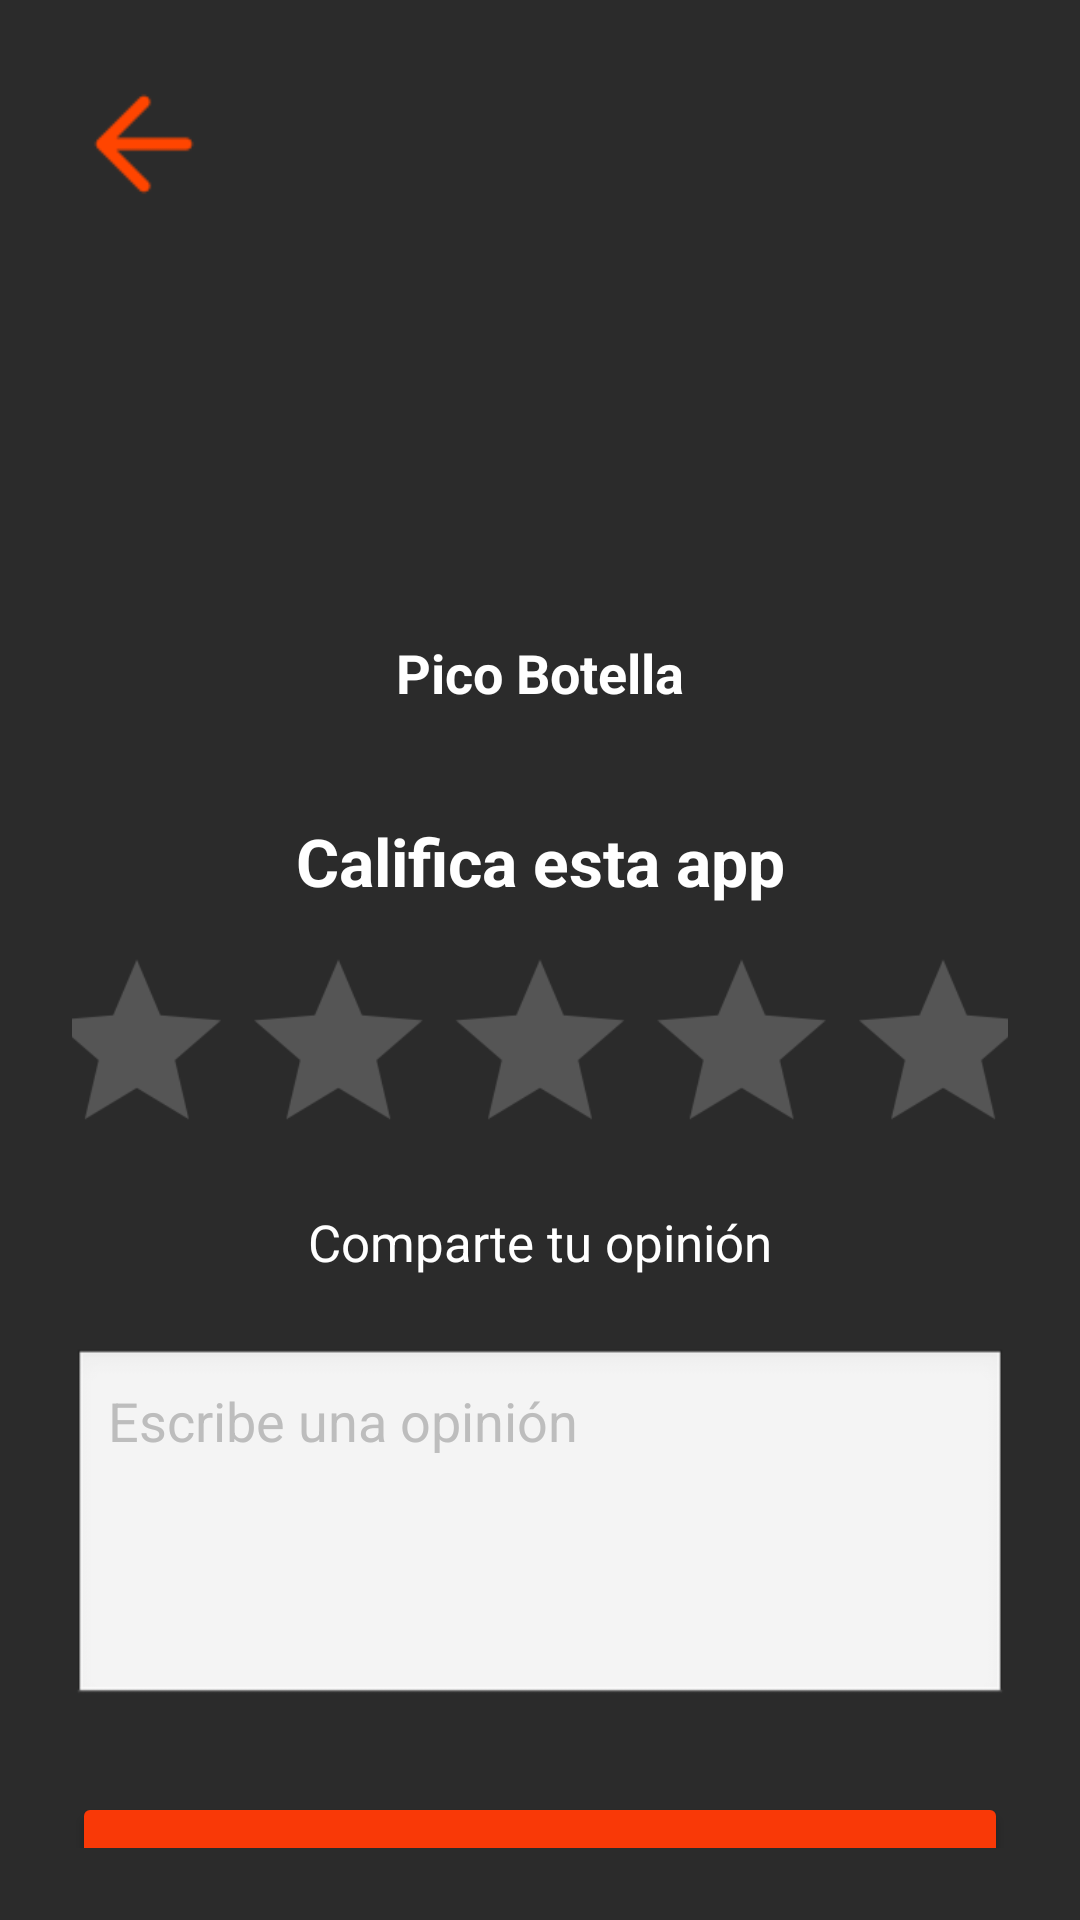

This screen was rendered from an Android layout file. Write that file and the resources it references.
<!-- AndroidManifest.xml: application theme Theme.FragmentsPractice -->
<!-- res/layout/rating_fragment.xml -->
<?xml version="1.0" encoding="utf-8"?>
<FrameLayout xmlns:android="http://schemas.android.com/apk/res/android"
    xmlns:app="http://schemas.android.com/apk/res-auto"
    xmlns:tools="http://schemas.android.com/tools"
    android:layout_width="match_parent"
    android:layout_height="match_parent"
    tools:context=".fragments.RatingFragment">

    <androidx.constraintlayout.widget.ConstraintLayout
        android:layout_width="match_parent"
        android:layout_height="match_parent"
        android:padding="24dp"
        android:background="#2B2B2B">

        
        <ImageButton
            android:id="@+id/btnBack"
            android:layout_width="48dp"
            android:layout_height="48dp"
            android:background="?android:attr/selectableItemBackgroundBorderless"
            android:contentDescription="@string/back"
            android:scaleType="fitCenter"
            android:src="@drawable/back"
            app:layout_constraintStart_toStartOf="parent"
            app:layout_constraintTop_toTopOf="parent" />

        <ImageView
            android:id="@+id/ivAppIcon"
            android:layout_width="96dp"
            android:layout_height="96dp"
            android:layout_marginTop="32dp"
            android:contentDescription="@string/app_icon_description"
            android:src="@drawable/bottle_in_the_floor"
            app:layout_constraintEnd_toEndOf="parent"
            app:layout_constraintStart_toStartOf="parent"
            app:layout_constraintTop_toBottomOf="@id/btnBack" />

        <TextView
            android:id="@+id/tvAppName"
            android:layout_width="wrap_content"
            android:layout_height="wrap_content"
            android:layout_marginTop="12dp"
            android:text="@string/app_name"
            android:textColor="#FFFFFF"
            android:textSize="18sp"
            android:textStyle="bold"
            app:layout_constraintEnd_toEndOf="parent"
            app:layout_constraintStart_toStartOf="parent"
            app:layout_constraintTop_toBottomOf="@id/ivAppIcon" />

        <TextView
            android:id="@+id/tvRateTitle"
            android:layout_width="wrap_content"
            android:layout_height="wrap_content"
            android:layout_marginTop="36dp"
            android:text="@string/rate_this_app"
            android:textColor="#FFFFFF"
            android:textSize="22sp"
            android:textStyle="bold"
            app:layout_constraintEnd_toEndOf="parent"
            app:layout_constraintStart_toStartOf="parent"
            app:layout_constraintTop_toBottomOf="@id/tvAppName"/>

        <RatingBar
            android:id="@+id/ratingBar"
            style="?android:attr/ratingBarStyle"
            android:layout_width="wrap_content"
            android:layout_height="wrap_content"
            android:layout_marginTop="24dp"
            android:numStars="5"
            android:stepSize="1"
            android:scaleX="1.4"
            android:scaleY="1.4"
            android:progressTint="#FFD700"
            android:progressBackgroundTint="#555555"
            android:secondaryProgressTint="#FFD700"
            app:layout_constraintTop_toBottomOf="@id/tvRateTitle"
            app:layout_constraintStart_toStartOf="parent"
            app:layout_constraintEnd_toEndOf="parent"/>

        <TextView
            android:id="@+id/tvFeedbackMessage"
            android:layout_width="wrap_content"
            android:layout_height="wrap_content"
            android:layout_marginTop="20dp"
            android:text="@string/share_your_opinion"
            android:textColor="#FFFFFF"
            android:textSize="17sp"
            app:layout_constraintTop_toBottomOf="@id/ratingBar"
            app:layout_constraintStart_toStartOf="parent"
            app:layout_constraintEnd_toEndOf="parent"/>

        
        <EditText
            android:id="@+id/etComment"
            android:layout_width="0dp"
            android:layout_height="120dp"
            android:layout_marginTop="24dp"
            android:background="@android:drawable/edit_text"
            android:gravity="top|start"
            android:hint="@string/write_an_opinion"
            android:padding="12dp"
            android:textColor="#FFFFFF"
            android:textColorHint="#BDBDBD"
            android:inputType="textMultiLine"
            app:layout_constraintStart_toStartOf="parent"
            app:layout_constraintEnd_toEndOf="parent"
            app:layout_constraintTop_toBottomOf="@id/tvFeedbackMessage"/>

        
        <Button
            android:id="@+id/btnSubmitRating"
            android:layout_width="0dp"
            android:layout_height="56dp"
            android:layout_marginTop="28dp"
            android:backgroundTint="@color/orange"
            android:text="@string/submit_rating"
            android:textStyle="bold"
            android:textSize="16sp"
            android:textColor="#FFFFFF"
            app:layout_constraintTop_toBottomOf="@id/etComment"
            app:layout_constraintStart_toStartOf="parent"
            app:layout_constraintEnd_toEndOf="parent"/>

    </androidx.constraintlayout.widget.ConstraintLayout>

</FrameLayout>
<!-- resources referenced by this layout -->
<resources>
  <color name="orange">#f93907</color>
  <!-- drawable back: png bitmap (drawable, 583 bytes) -->
  <string name="app_icon_description">Icono de la aplicación</string>
  <string name="app_name">Pico Botella</string>
  <string name="back">Volver</string>
  <string name="rate_this_app">Califica esta app</string>
  <string name="share_your_opinion">Comparte tu opinión</string>
  <string name="submit_rating">Enviar calificación</string>
  <string name="write_an_opinion">Escribe una opinión</string>
  <style name="Theme.FragmentsPractice" parent="Base.Theme.FragmentsPractice" />
  <style name="Base.Theme.FragmentsPractice" parent="Theme.Material3.DayNight.NoActionBar">
          
          
      </style>
</resources>
